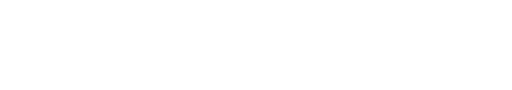
t = 0.00 s
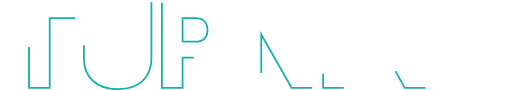
t = 0.93 s
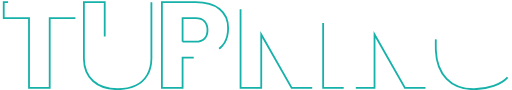
t = 1.37 s
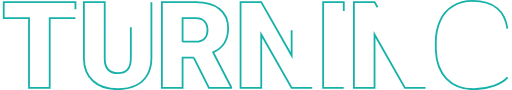
t = 1.81 s
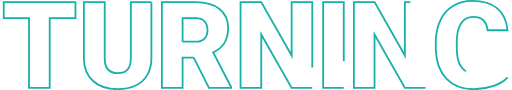
t = 2.25 s
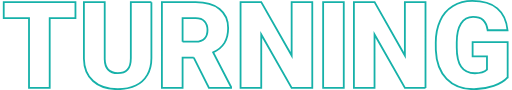
t = 2.80 s

The animated SVG that drew these frames (rendered in a browser with its animation timeline set to each time). Animation: 2 CSS @keyframes rules; one cycle of 2.80 s.

<!--?xml version="1.0" encoding="utf-8"?-->
<!-- Generator: Adobe Illustrator 23.0.3, SVG Export Plug-In . SVG Version: 6.00 Build 0)  -->
<svg version="1.1" id="Layer_1" xmlns="http://www.w3.org/2000/svg" xmlns:xlink="http://www.w3.org/1999/xlink" x="0px" y="0px" viewBox="0 0 845.4 149.2" style="" xml:space="preserve">
<style type="text/css">
	.st0{fill:none;stroke:#16B1A9;stroke-width:3;}
</style>
<title>MDEV_HEADER_turning</title>
<path class="st0 EqZFQNob_0" d="M123.3,30H80.7v115.7H46.4V30H4.5V3.6h118.9V30z"></path>
<path class="st0 EqZFQNob_1" d="M249.3,3.6v93.1c0,10.5-2.2,19.7-6.7,27.4c-4.5,7.7-11.2,13.9-19.3,17.6c-8.4,4-18.3,6.1-29.8,6.1
	c-17.3,0-31-4.5-40.9-13.5c-10-9-15-21.3-15.2-36.9V3.6h34.5V98c0.4,15.6,7.6,23.3,21.7,23.3c7.1,0,12.5-2,16.1-5.9
	c3.6-3.9,5.5-10.3,5.5-19V3.6H249.3z"></path>
<path class="st0 EqZFQNob_2" d="M319.5,95.4H301v50.3h-34.3V3.6h56c16.9,0,30,3.7,39.5,11.2c9.5,7.5,14.3,18,14.3,31.7c0,9.9-2,18.1-6,24.6
	c-4,6.5-10.3,11.8-18.8,15.8l29.7,57.4v1.5h-36.7L319.5,95.4z M301,69.1h21.7c6.5,0,11.4-1.7,14.7-5.1c3.3-3.4,4.9-8.2,4.9-14.3
	c0-6.1-1.7-10.9-5-14.4s-8.2-5.2-14.6-5.2H301L301,69.1z"></path>
<path class="st0 EqZFQNob_3" d="M515.9,145.7h-34.1l-50.4-88.5v88.5h-34.3V3.6h34.3L481.8,92V3.6h34.2V145.7z"></path>
<path class="st0 EqZFQNob_4" d="M568.1,145.7H534V3.6h34.2V145.7z"></path>
<path class="st0 EqZFQNob_5" d="M703.7,145.7h-34.1l-50.4-88.5v88.5H585V3.6h34.3L669.5,92V3.6h34.2L703.7,145.7z"></path>
<path class="st0 EqZFQNob_6" d="M839.8,128.2c-5.3,5.9-13,10.6-23.1,14.2c-10.7,3.7-22,5.5-33.4,5.4c-18.6,0-33.5-5.7-44.6-17.1
	c-11.1-11.4-17.1-27.2-17.9-47.6l-0.1-12.3c0-14,2.5-26.2,7.4-36.7c4.5-10,11.9-18.4,21.2-24.1c9.2-5.6,19.9-8.4,32-8.4
	c17.7,0,31.5,4.1,41.3,12.2s15.5,20.2,17.1,36.3h-33c-1.2-7.9-3.7-13.6-7.6-17s-9.4-5.1-16.6-5.1c-8.6,0-15.2,3.6-19.9,10.9
	s-7.1,17.7-7.1,31.2v8.6c0,14.2,2.4,24.9,7.3,32c4.9,7.1,12.5,10.7,22.9,10.7c8.9,0,15.6-2,19.9-6V93.3h-23.8V69.8h58.1V128.2z"></path>
<style data-made-with="vivus-instant">.EqZFQNob_0{stroke-dasharray:522 524;stroke-dashoffset:523;animation:EqZFQNob_draw 1866ms linear 0ms forwards;}.EqZFQNob_1{stroke-dasharray:688 690;stroke-dashoffset:689;animation:EqZFQNob_draw 1866ms linear 155ms forwards;}.EqZFQNob_2{stroke-dasharray:735 737;stroke-dashoffset:736;animation:EqZFQNob_draw 1866ms linear 311ms forwards;}.EqZFQNob_3{stroke-dasharray:802 804;stroke-dashoffset:803;animation:EqZFQNob_draw 1866ms linear 466ms forwards;}.EqZFQNob_4{stroke-dasharray:353 355;stroke-dashoffset:354;animation:EqZFQNob_draw 1866ms linear 622ms forwards;}.EqZFQNob_5{stroke-dasharray:802 804;stroke-dashoffset:803;animation:EqZFQNob_draw 1866ms linear 777ms forwards;}.EqZFQNob_6{stroke-dasharray:766 768;stroke-dashoffset:767;animation:EqZFQNob_draw 1866ms linear 933ms forwards;}@keyframes EqZFQNob_draw{100%{stroke-dashoffset:0;}}@keyframes EqZFQNob_fade{0%{stroke-opacity:1;}94.28571428571429%{stroke-opacity:1;}100%{stroke-opacity:0;}}</style></svg>
